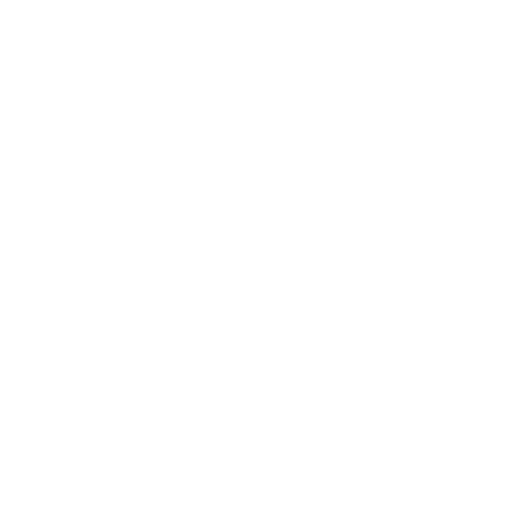
t = 0.00 s
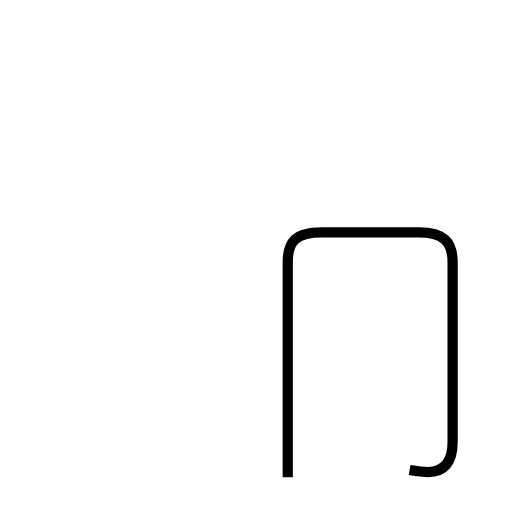
t = 1.93 s
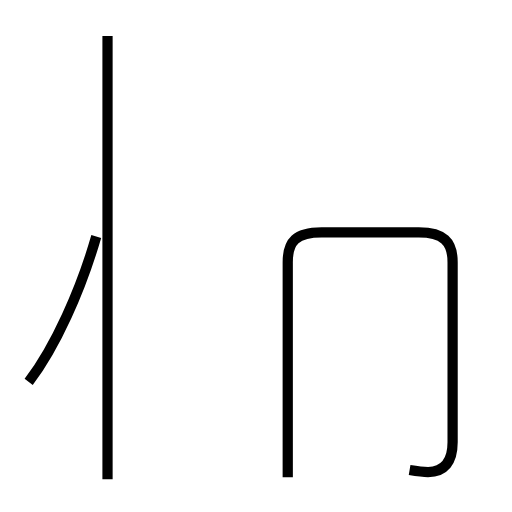
t = 3.70 s
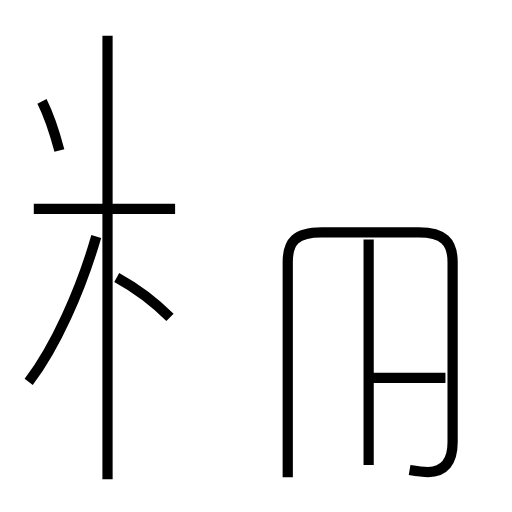
t = 5.35 s
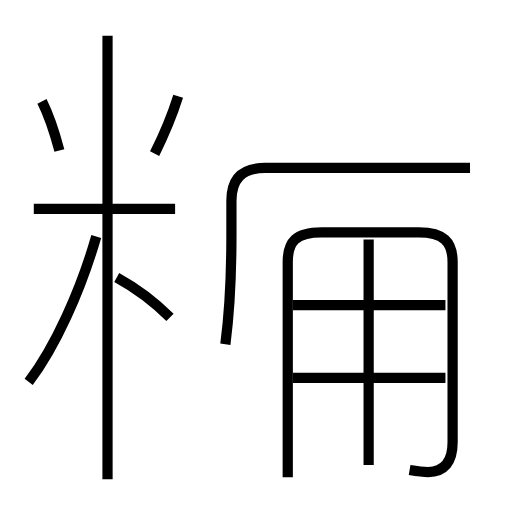
t = 7.38 s
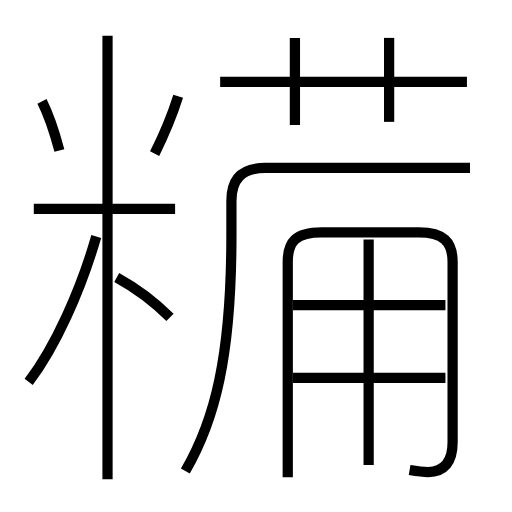
t = 9.00 s

The animated SVG that drew these frames (rendered in a browser with its animation timeline set to each time). Animation: 14 SMIL elements (animate=14); one cycle of 9.00 s.

<?xml version='1.0' encoding='utf-8'?>
<svg viewBox="0.0 -6.0 50.0 50.0" version="1.1" xmlns="http://www.w3.org/2000/svg"><rect x="-1000" y="-1000" width="2000" height="2000" stroke="white" fill="white" /><g style="fill:none;stroke:#000000;stroke-width:1"><path d="M 40.0 1.9 C 40.6 2.0 41.2 2.1 41.8 2.1 C 43.4 2.1 44.2 1.1 44.2 -0.8 L 44.2 -18.4 C 44.2 -20.4 43.3 -21.3 40.9 -21.3 L 31.4 -21.3 C 28.9 -21.3 28.1 -20.4 28.1 -18.4 L 28.1 2.6 " transform="translate(0.0 38.0)" stroke-dasharray="64.43700018402299" stroke-dashoffset="64.43700018402299"><animate attributeName="stroke-dashoffset" from="64.43700018402299" to="0" dur="1.9331100055206898s" begin="0s" fill="freeze" /></path><path d="M 2.8 -6.7 C 5.4 -10.1 7.9 -15.7 9.4 -20.9 " transform="translate(0.0 38.0)" stroke-dasharray="15.73628630547302" stroke-dashoffset="15.73628630547302"><animate attributeName="stroke-dashoffset" from="15.73628630547302" to="0" dur="0.4720885891641906s" begin="1.9331100055206898s" fill="freeze" /></path><path d="M 10.5 2.8 L 10.5 -40.5 " transform="translate(0.0 38.0)" stroke-dasharray="43.3" stroke-dashoffset="43.3"><animate attributeName="stroke-dashoffset" from="43.3" to="0" dur="1.299s" begin="2.4051985946848804s" fill="freeze" /></path><path d="M 16.6 -13.0 C 15.3 -14.3 13.4 -15.8 11.4 -16.9 " transform="translate(0.0 38.0)" stroke-dasharray="6.519906668382767" stroke-dashoffset="6.519906668382767"><animate attributeName="stroke-dashoffset" from="6.519906668382767" to="0" dur="0.19559720005148298s" begin="3.7041985946848803s" fill="freeze" /></path><path d="M 17.1 -23.6 L 3.3 -23.6 " transform="translate(0.0 38.0)" stroke-dasharray="13.8" stroke-dashoffset="13.8"><animate attributeName="stroke-dashoffset" from="13.8" to="0" dur="0.414s" begin="3.8997957947363635s" fill="freeze" /></path><path d="M 5.8 -29.3 C 5.4 -30.8 4.7 -32.9 4.1 -34.1 " transform="translate(0.0 38.0)" stroke-dasharray="5.098857803332757" stroke-dashoffset="5.098857803332757"><animate attributeName="stroke-dashoffset" from="5.098857803332757" to="0" dur="0.1529657340999827s" begin="4.313795794736364s" fill="freeze" /></path><path d="M 36.0 1.4 L 36.0 -20.6 " transform="translate(0.0 38.0)" stroke-dasharray="22.0" stroke-dashoffset="22.0"><animate attributeName="stroke-dashoffset" from="22.0" to="0" dur="0.6599999999999999s" begin="4.466761528836346s" fill="freeze" /></path><path d="M 43.5 -7.1 L 28.6 -7.1 " transform="translate(0.0 38.0)" stroke-dasharray="14.899999999999999" stroke-dashoffset="14.899999999999999"><animate attributeName="stroke-dashoffset" from="14.899999999999999" to="0" dur="0.44699999999999995s" begin="5.126761528836346s" fill="freeze" /></path><path d="M 15.1 -29.0 C 15.8 -30.4 16.8 -32.7 17.4 -34.6 " transform="translate(0.0 38.0)" stroke-dasharray="6.059177442174814" stroke-dashoffset="6.059177442174814"><animate attributeName="stroke-dashoffset" from="6.059177442174814" to="0" dur="0.18177532326524443s" begin="5.5737615288363465s" fill="freeze" /></path><path d="M 43.5 -14.2 L 28.6 -14.2 " transform="translate(0.0 38.0)" stroke-dasharray="14.899999999999999" stroke-dashoffset="14.899999999999999"><animate attributeName="stroke-dashoffset" from="14.899999999999999" to="0" dur="0.44699999999999995s" begin="5.755536852101591s" fill="freeze" /></path><path d="M 45.9 -27.6 L 25.9 -27.6 C 23.6 -27.6 22.6 -26.5 22.6 -24.4 L 22.6 -21.1 C 22.6 -9.2 21.0 -3.0 18.1 2.0 " transform="translate(0.0 38.0)" stroke-dasharray="52.40747176364485" stroke-dashoffset="52.40747176364485"><animate attributeName="stroke-dashoffset" from="52.40747176364485" to="0" dur="1.5722241529093455s" begin="6.202536852101591s" fill="freeze" /></path><path d="M 28.8 -31.8 L 28.8 -40.3 " transform="translate(0.0 38.0)" stroke-dasharray="8.499999999999996" stroke-dashoffset="8.499999999999996"><animate attributeName="stroke-dashoffset" from="8.499999999999996" to="0" dur="0.2549999999999999s" begin="7.774761005010937s" fill="freeze" /></path><path d="M 45.6 -36.0 L 21.5 -36.0 " transform="translate(0.0 38.0)" stroke-dasharray="24.1" stroke-dashoffset="24.1"><animate attributeName="stroke-dashoffset" from="24.1" to="0" dur="0.723s" begin="8.029761005010936s" fill="freeze" /></path><path d="M 38.0 -32.1 L 38.0 -40.3" transform="translate(0.0 38.0)" stroke-dasharray="8.199999999999996" stroke-dashoffset="8.199999999999996"><animate attributeName="stroke-dashoffset" from="8.199999999999996" to="0" dur="0.24599999999999986s" begin="8.752761005010937s" fill="freeze" /></path></g></svg>
